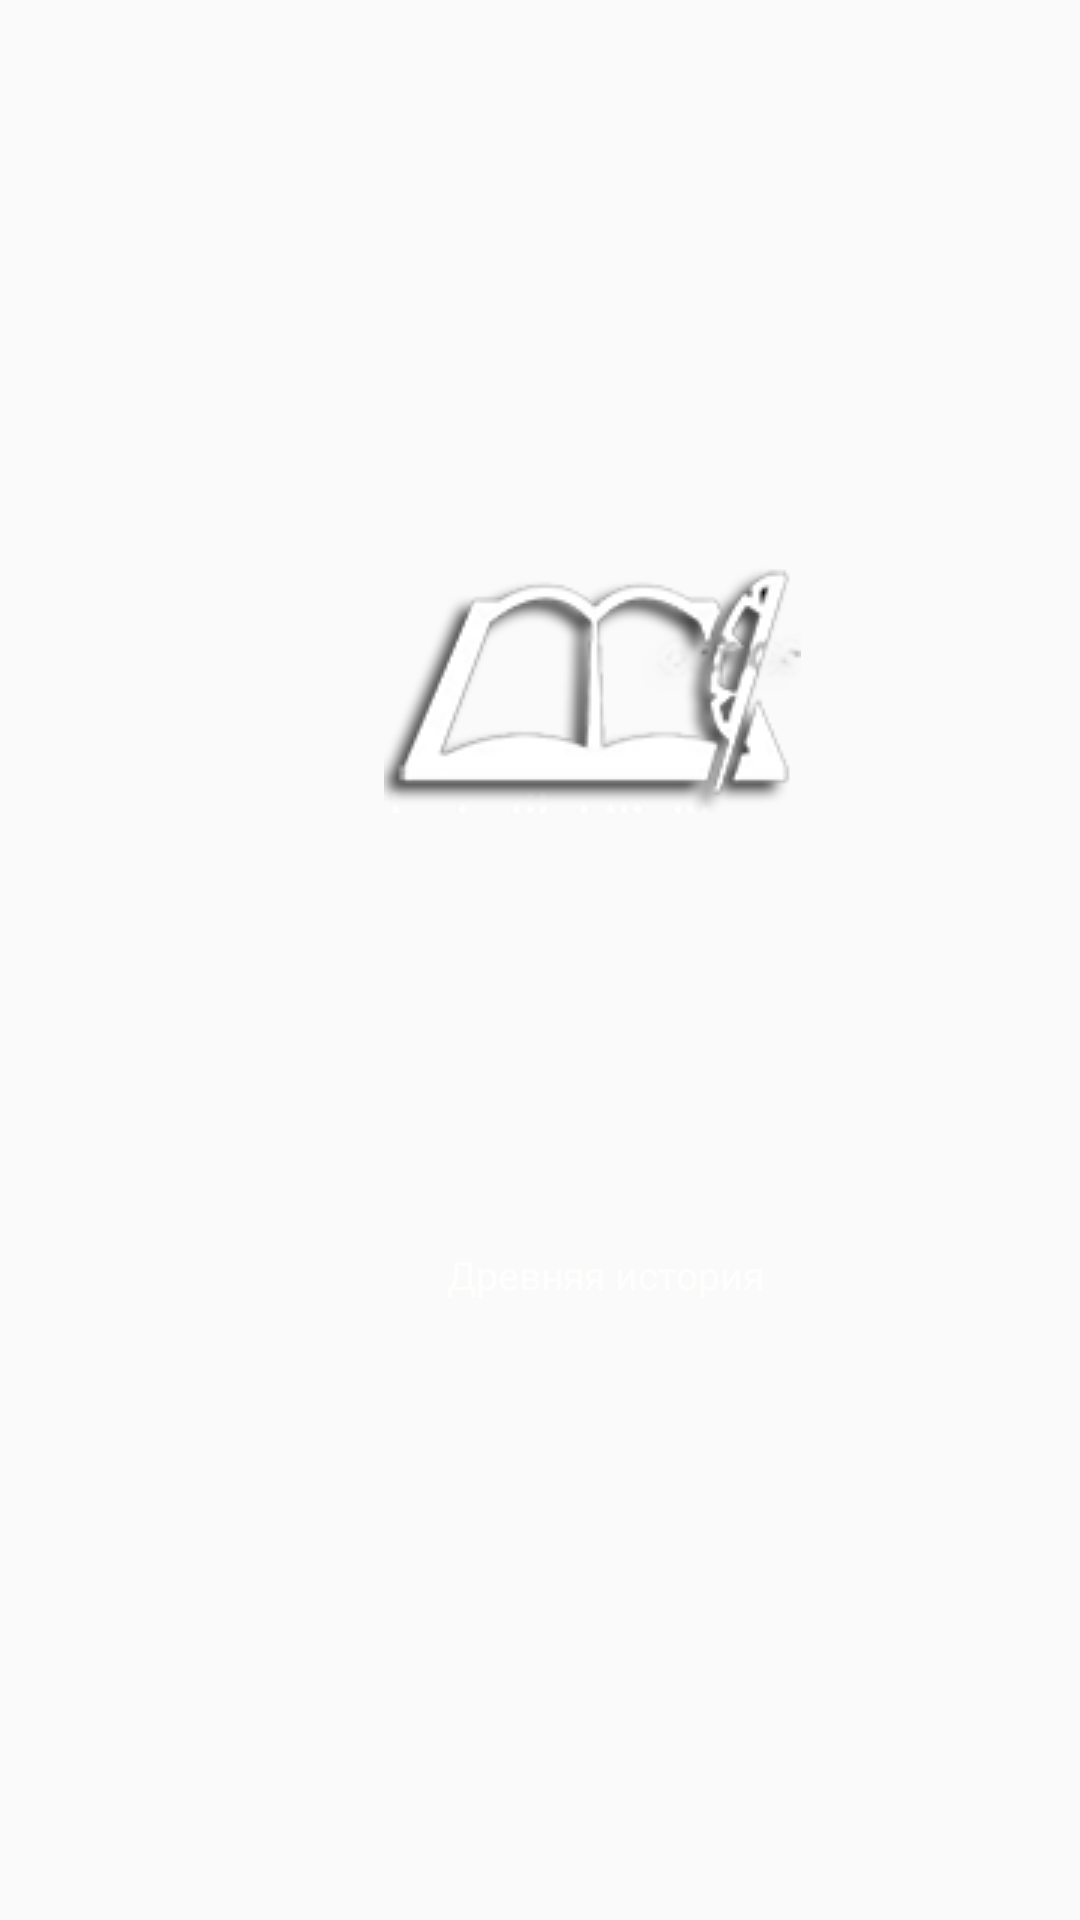

Layout XML and referenced resources for this Android screen:
<!-- AndroidManifest.xml: application theme AppTheme -->
<!-- res/layout/activity_second.xml -->
<RelativeLayout xmlns:android="http://schemas.android.com/apk/res/android"
    xmlns:tools="http://schemas.android.com/tools"
    android:id="@+id/mainLayout"
    android:layout_width="match_parent"
    android:layout_height="match_parent"
    tools:context=".MainActivity">

    <ImageView
        android:layout_width="match_parent"
        android:layout_height="match_parent"
        android:id="@+id/backImage"
        android:scaleType="fitXY"
        android:src="@drawable/back"
        android:layout_alignParentTop="true"
        android:layout_alignParentLeft="true"
        android:layout_alignParentStart="true" />

    <ImageView
        android:layout_width="139dp"
        android:layout_height="85dp"
        android:id="@+id/bookImage"
        android:src="@drawable/book"
        android:scaleType="fitXY"
        android:layout_marginLeft="128dp"
        android:layout_marginTop="186dp"
        android:layout_alignParentTop="true"
        android:layout_alignParentLeft="true"
/>

    <ImageView
        android:layout_width="137dp"
        android:layout_height="69dp"
        android:id="@+id/shipImage"
        android:scaleType="fitXY"
        android:src="@drawable/sheep"
        android:layout_marginLeft="383dp"
        android:layout_marginTop="189dp"
        android:layout_alignParentTop="true"
        android:layout_alignParentLeft="true" />

    <ImageView
        android:layout_width="131dp"
        android:layout_height="120dp"
        android:id="@+id/directorImage"
        android:scaleType="fitXY"
        android:src="@drawable/director"
        android:layout_marginLeft="369dp"
        android:layout_marginTop="413dp"
        android:layout_alignParentTop="true"
        android:layout_alignParentLeft="true" />

    <ImageView
        android:layout_width="151dp"
        android:layout_height="189dp"
        android:id="@+id/turnImage"
        android:scaleType="fitXY"
        android:src="@drawable/ochered"
        android:layout_marginLeft="653dp"
        android:layout_marginTop="338dp"
        android:layout_alignParentTop="true"
        android:layout_alignParentLeft="true"
        android:onClick="clickOnTerminalButton1" />

    <ImageView
        android:layout_width="124dp"
        android:layout_height="88dp"
        android:id="@+id/albumImage"
        android:src="@drawable/album"
        android:scaleType="fitXY"
        android:layout_marginLeft="875dp"
        android:layout_marginTop="342dp"
        android:layout_alignParentTop="true"
        android:layout_alignParentLeft="true"
        android:onClick="clickOnAlbumButton"/>

    <ImageView
        android:layout_width="69dp"
        android:layout_height="79dp"
        android:id="@+id/workingImage"
        android:src="@drawable/working"
        android:scaleType="fitXY"
        android:layout_marginLeft="1146dp"
        android:layout_marginTop="297dp"
        android:layout_alignParentTop="true"
        android:layout_alignParentLeft="true" />

    <ImageView
        android:layout_width="131dp"
        android:layout_height="109dp"
        android:id="@+id/mechImage"
        android:src="@drawable/mehanism"
        android:layout_marginLeft="881dp"
        android:layout_marginTop="495dp"
        android:layout_alignParentTop="true"
        android:layout_alignParentLeft="true"
        android:scaleType="fitXY" />

    <ImageView
        android:layout_width="41dp"
        android:layout_height="45dp"
        android:id="@+id/photo1Image"
        android:scaleType="fitXY"
        android:src="@drawable/photo"
        android:layout_marginLeft="1112dp"
        android:layout_marginTop="380dp"
        android:layout_alignParentTop="true"
        android:layout_alignParentLeft="true" />

    <ImageView
        android:layout_width="41dp"
        android:layout_height="45dp"
        android:id="@+id/photo2Image"
        android:scaleType="fitXY"
        android:src="@drawable/photo"
        android:layout_marginLeft="1157dp"
        android:layout_marginTop="380dp"
        android:layout_alignParentTop="true"
        android:layout_alignParentLeft="true" />


    <ImageView
        android:layout_width="41dp"
        android:layout_height="45dp"
        android:id="@+id/photo3Image"
        android:scaleType="fitXY"
        android:src="@drawable/photo"
        android:layout_marginLeft="1202dp"
        android:layout_marginTop="380dp"
        android:layout_alignParentTop="true"
        android:layout_alignParentLeft="true" />


    <ImageView
        android:layout_width="93dp"
        android:layout_height="91dp"
        android:id="@+id/handsImage"
        android:src="@drawable/hands"
        android:scaleType="fitXY"
        android:layout_marginLeft="1135dp"
        android:layout_marginTop="449dp"
        android:layout_alignParentTop="true"
        android:layout_alignParentLeft="true" />

    <ImageView
        android:layout_width="88dp"
        android:layout_height="72dp"
        android:id="@+id/peopleImage"
        android:src="@drawable/peaple"
        android:layout_marginLeft="1146dp"
        android:layout_marginTop="570dp"
        android:layout_alignParentTop="true"
        android:layout_alignParentLeft="true" />

    <TextView
        android:layout_width="wrap_content"
        android:layout_height="wrap_content"
        android:textAppearance="?android:attr/textAppearanceSmall"
        android:id="@+id/bookText"
        android:text="Древняя история"
        android:textColor="#fffefffd"
        android:layout_below="@+id/bookImage"
        android:layout_alignRight="@+id/bookImage"
        android:textSize="13dp"
        android:layout_marginRight="12dp"
        android:layout_marginTop="145dp" />

    <TextView
        android:layout_width="wrap_content"
        android:layout_height="wrap_content"
        android:textAppearance="?android:attr/textAppearanceSmall"
        android:text="&quot;АМУР&quot; проект 92-040"
        android:id="@+id/shipText"
        android:layout_below="@+id/shipImage"
        android:layout_alignLeft="@+id/shipImage"
        android:textColor="#ffffffff"
        android:textSize="12dp"
        android:layout_marginTop="2dp"
        android:layout_marginLeft="7dp" />

    <TextView
        android:layout_width="wrap_content"
        android:layout_height="wrap_content"
        android:textAppearance="?android:attr/textAppearanceSmall"
        android:text="Директора"
        android:id="@+id/directorText"
        android:textSize="12dp"
        android:textColor="#ffffffff"
        android:layout_below="@+id/directorImage"
        android:layout_alignRight="@+id/directorImage"
        android:layout_marginRight="20dp"
        android:layout_marginTop="7dp" />

    <TextView
        android:layout_width="wrap_content"
        android:layout_height="wrap_content"
        android:textAppearance="?android:attr/textAppearanceSmall"
        android:text="Введение в строй Терминала"
        android:id="@+id/terminalText"
        android:textColor="#ffffffff"
        android:textSize="12dp"
        android:layout_alignParentTop="true"
        android:layout_alignLeft="@+id/turnImage"
        android:layout_marginLeft="10dp"
        android:layout_marginTop="327dp"/>

    <TextView
        android:layout_width="wrap_content"
        android:layout_height="wrap_content"
        android:textAppearance="?android:attr/textAppearanceSmall"
        android:text="Современное состояние терминала"
        android:id="@+id/album1Text"
        android:layout_below="@+id/albumImage"
        android:layout_toRightOf="@+id/turnImage"
        android:textSize="11dp"
        android:textColor="#ffffffff"
        android:layout_marginTop="7dp"
        android:layout_marginLeft="40dp"/>

    <TextView
        android:layout_width="wrap_content"
        android:layout_height="wrap_content"
        android:textAppearance="?android:attr/textAppearanceSmall"
        android:text="Перспективы развития"
        android:id="@+id/album2Text"
        android:textColor="#ffffffff"
        android:textSize="10dp"
        android:layout_below="@+id/album1Text"
        android:layout_alignLeft="@+id/album1Text"
        android:layout_marginLeft="35dp"/>

    <TextView
        android:layout_width="wrap_content"
        android:layout_height="wrap_content"
        android:textAppearance="?android:attr/textAppearanceSmall"
        android:text="Схема передвижения угля"
        android:id="@+id/mechText"
        android:layout_below="@+id/mechImage"
        android:layout_alignLeft="@+id/mechImage"
        android:textSize="11dp"
        android:textColor="#ffffffff"
        android:layout_marginLeft="5dp"
        android:layout_marginTop="10dp" />

    <TextView
        android:layout_width="wrap_content"
        android:layout_height="wrap_content"
        android:textAppearance="?android:attr/textAppearanceSmall"
        android:text="Передовики производства"
        android:id="@+id/workingText"
        android:textSize="11dp"
        android:textColor="#ffffffff"
        android:layout_below="@id/photo1Image"
        android:layout_toRightOf="@id/album1Text"
        android:layout_marginTop="3dp"
        android:layout_marginLeft="75dp"
        />

    <TextView
        android:layout_width="wrap_content"
        android:layout_height="wrap_content"
        android:textAppearance="?android:attr/textAppearanceSmall"
        android:text="Международное"
        android:id="@+id/hands1Text"
        android:textColor="#ffffffff"
        android:textSize="11dp"
        android:layout_below="@+id/handsImage"
        android:layout_alignLeft="@id/workingText"
        android:layout_marginLeft="15dp"/>

    <TextView
        android:layout_width="wrap_content"
        android:layout_height="wrap_content"
        android:textAppearance="?android:attr/textAppearanceSmall"
        android:text="сотрудничество"
        android:id="@+id/hands2Text"
        android:textColor="#ffffffff"
        android:textSize="11dp"
        android:layout_below="@id/hands1Text"
        android:layout_alignLeft="@id/hands1Text"/>

    <TextView
        android:layout_width="wrap_content"
        android:layout_height="wrap_content"
        android:textAppearance="?android:attr/textAppearanceSmall"
        android:text="Социальная политика"
        android:id="@+id/people1Text"
        android:textSize="10dp"
        android:textColor="#ffffffff"
        android:layout_below="@+id/peopleImage"
        android:layout_toRightOf="@id/mechText"
        android:layout_marginLeft="100dp"/>

    <TextView
        android:layout_width="wrap_content"
        android:layout_height="wrap_content"
        android:textAppearance="?android:attr/textAppearanceSmall"
        android:text="компании"
        android:id="@+id/people2Text"
        android:textColor="#ffffffff"
        android:textSize="10dp"
        android:layout_below="@id/people1Text"
        android:layout_alignLeft="@id/people1Text"
        android:layout_marginLeft="35dp"/>

</RelativeLayout>
<!-- resources referenced by this layout -->
<resources>
  <!-- drawable album: png bitmap (drawable, 30799 bytes) -->
  <!-- drawable book: png bitmap (drawable, 13970 bytes) -->
  <!-- drawable director: png bitmap (drawable, 15880 bytes) -->
  <!-- drawable hands: png bitmap (drawable, 13613 bytes) -->
  <!-- drawable mehanism: png bitmap (drawable, 11190 bytes) -->
  <!-- drawable ochered: png bitmap (drawable, 7246 bytes) -->
  <!-- drawable peaple: png bitmap (drawable, 9114 bytes) -->
  <!-- drawable photo: png bitmap (drawable, 5777 bytes) -->
  <!-- drawable sheep: png bitmap (drawable, 7699 bytes) -->
  <!-- drawable working: png bitmap (drawable, 6229 bytes) -->
  <style name="AppTheme" parent="Theme.AppCompat.Light.NoActionBar">
          
          <item name="android:windowAnimationStyle">@style/DownUpActivity</item>
      </style>
  <style name="DownUpActivity" parent="@android:style/Animation.Activity">
          <item name="android:activityOpenEnterAnimation">@anim/activity_down_up_enter</item>
          <item name="android:activityOpenExitAnimation">@anim/activity_down_up_exit</item>
      </style>
</resources>
